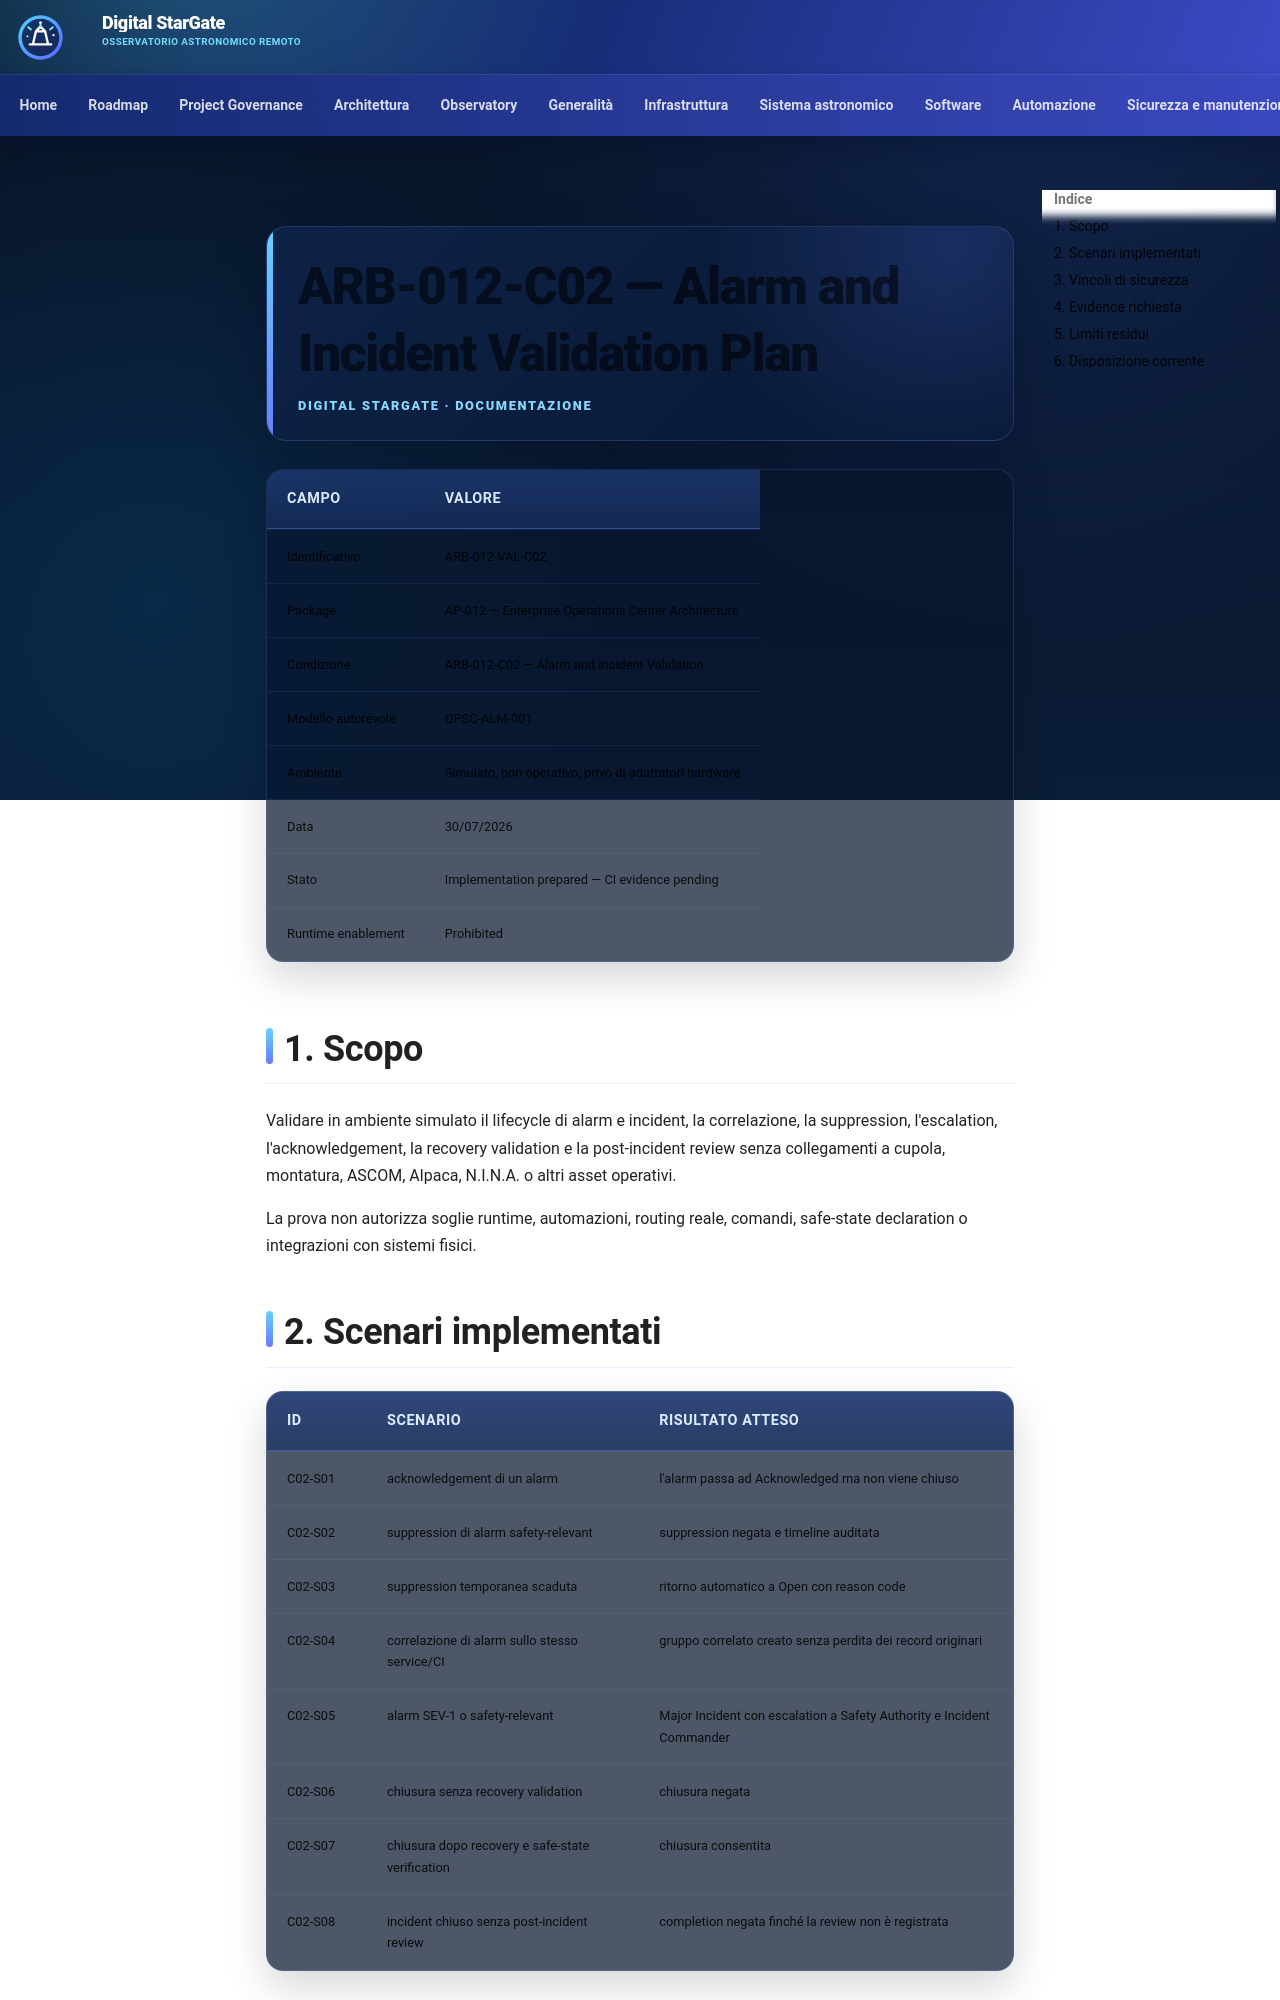

repository: maininimassimo-bit/digital-stargate-manual · page: architecture/validation/ARB-012-C02-Alarm-Incident-Test-Plan/index.html · generator: mkdocs

# ARB-012-C02 — Alarm and Incident Validation Plan

| Campo | Valore |
|---|---|
| Identificativo | ARB-012-VAL-C02 |
| Package | AP-012 — Enterprise Operations Center Architecture |
| Condizione | ARB-012-C02 — Alarm and Incident Validation |
| Modello autorevole | OPSC-ALM-001 |
| Ambiente | Simulato, non operativo, privo di adattatori hardware |
| Data | 30/07/2026 |
| Stato | Implementation prepared — CI evidence pending |
| Runtime enablement | Prohibited |

## 1. Scopo

Validare in ambiente simulato il lifecycle di alarm e incident, la correlazione, la suppression, l'escalation, l'acknowledgement, la recovery validation e la post-incident review senza collegamenti a cupola, montatura, ASCOM, Alpaca, N.I.N.A. o altri asset operativi.

La prova non autorizza soglie runtime, automazioni, routing reale, comandi, safe-state declaration o integrazioni con sistemi fisici.

## 2. Scenari implementati

| ID | Scenario | Risultato atteso |
|---|---|---|
| C02-S01 | acknowledgement di un alarm | l'alarm passa ad Acknowledged ma non viene chiuso |
| C02-S02 | suppression di alarm safety-relevant | suppression negata e timeline auditata |
| C02-S03 | suppression temporanea scaduta | ritorno automatico a Open con reason code |
| C02-S04 | correlazione di alarm sullo stesso service/CI | gruppo correlato creato senza perdita dei record originari |
| C02-S05 | alarm SEV-1 o safety-relevant | Major Incident con escalation a Safety Authority e Incident Commander |
| C02-S06 | chiusura senza recovery validation | chiusura negata |
| C02-S07 | chiusura dopo recovery e safe-state verification | chiusura consentita |
| C02-S08 | incident chiuso senza post-incident review | completion negata finché la review non è registrata |
